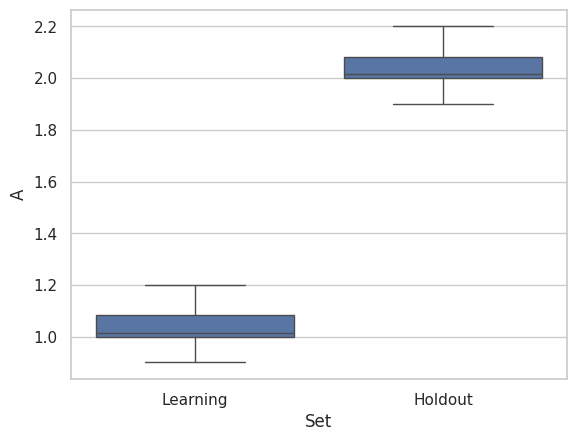
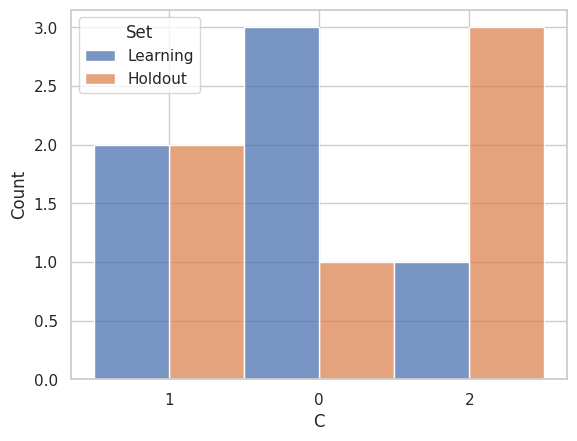

These charts were generated, in order, by the following Python code:
"""
    @file:              03_generate_descriptive_analyses.py
[redacted]

    @Creation Date:     07/2022
    @Last modification: 07/2022

    @Description:       Script used to generate a folder containing descriptive analyses of all data.
"""

import pandas as pd
import seaborn as sns
import matplotlib.pyplot as plt


if __name__ == '__main__':
    # ----------------------------------------------------------------------------------------------------------- #
    #                                                DataFrames                                                   #
    # ----------------------------------------------------------------------------------------------------------- #
    learning_df = pd.DataFrame(
        [[1, 0, "1"], [1.1, 0, "1"], [0.9, 0, "0"], [1, 0, "0"], [1.2, 0, "0"], [1.03, 0, "2"]],
        columns=["A", "B", "C"]
    )
    holdout_df = pd.DataFrame(
        [[2, 0, "2"], [2.1, 0, "2"], [1.9, 0, "1"], [2, 0, "1"], [2.2, 0, "2"], [2.03, 0, "0"]],
        columns=["A", "B", "C"]
    )

    # ----------------------------------------------------------------------------------------------------------- #
    #                                            Descriptive analysis                                             #
    # ----------------------------------------------------------------------------------------------------------- #
    learning_df.describe()
    holdout_df.describe()

    learning_df["Set"] = ["Learning"]*len(learning_df)
    holdout_df["Set"] = ["Holdout"] * len(holdout_df)

    all_set = pd.concat([learning_df, holdout_df], ignore_index=True)

    sns.set_theme(style="whitegrid")

    sns.boxplot(
        data=all_set,
        y="A",
        x="Set",
        linewidth=1,
    )
    plt.show()

    fig, ax = plt.subplots()
    sns.histplot(
        data=all_set,
        x='C', hue='Set',
        multiple='dodge',
        ax=ax
    )

    plt.show()
